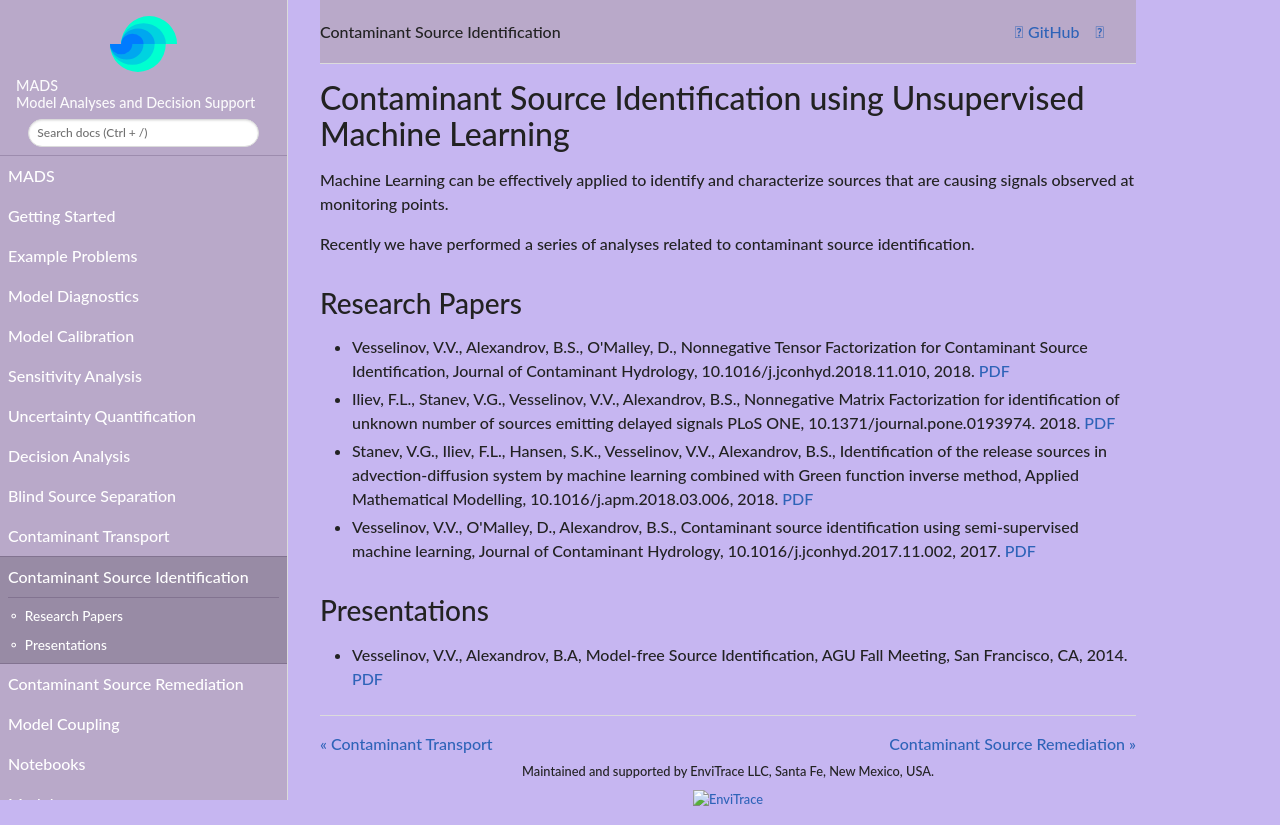

repository: madsjulia/Mads.jl · page: v1.7.0/Examples/contaminant_source_identification/contaminant_source_identification.html · generator: mkdocs

## Contaminant Source Identification using Unsupervised Machine Learning

Machine Learning can be effectively applied to identify and characterize sources that are causing signals observed at monitoring points.

Recently we have performed a series of analyses related to contaminant source identification.

### Research Papers

- Vesselinov, V.V., Alexandrov, B.S., O'Malley, D., Nonnegative Tensor Factorization for Contaminant Source Identification, Journal of Contaminant Hydrology, 10.1016/j.jconhyd.2018.11.010, 2018. [PDF](http://monty.gitlab.io/papers/Vesselinov et al 2018 Nonnegative Tensor Factorization for Contaminant Source Identification.pdf)
- Iliev, F.L., Stanev, V.G., Vesselinov, V.V., Alexandrov, B.S., Nonnegative Matrix Factorization for identification of unknown number of sources emitting delayed signals PLoS ONE, 10.1371/journal.pone.0193974. 2018. [PDF](http://monty.gitlab.io/papers/Iliev et al 2018 Nonnegative Matrix Factorization for identification of unknown number of sources emitting delayed signals.pdf)
- Stanev, V.G., Iliev, F.L., Hansen, S.K., Vesselinov, V.V., Alexandrov, B.S., Identification of the release sources in advection-diffusion system by machine learning combined with Green function inverse method, Applied Mathematical Modelling, 10.1016/j.apm.2018.03.006, 2018. [PDF](http://monty.gitlab.io/papers/Stanev et al 2018 Identification of release sources in advection-diffusion system by machine learning combined with Green's function inverse method.pdf)
- Vesselinov, V.V., O'Malley, D., Alexandrov, B.S., Contaminant source identification using semi-supervised machine learning, Journal of Contaminant Hydrology, 10.1016/j.jconhyd.2017.11.002, 2017. [PDF](http://monty.gitlab.io/papers/Vesselinov 2017 Contaminant source identification using semi-supervised machine learning.pdf)

### Presentations

- Vesselinov, V.V., Alexandrov, B.A, Model-free Source Identification, AGU Fall Meeting, San Francisco, CA, 2014. [PDF](http://monty.gitlab.io/presentations/vesselinov bss-agu2014-LA-UR-14-29163.pdf)>
